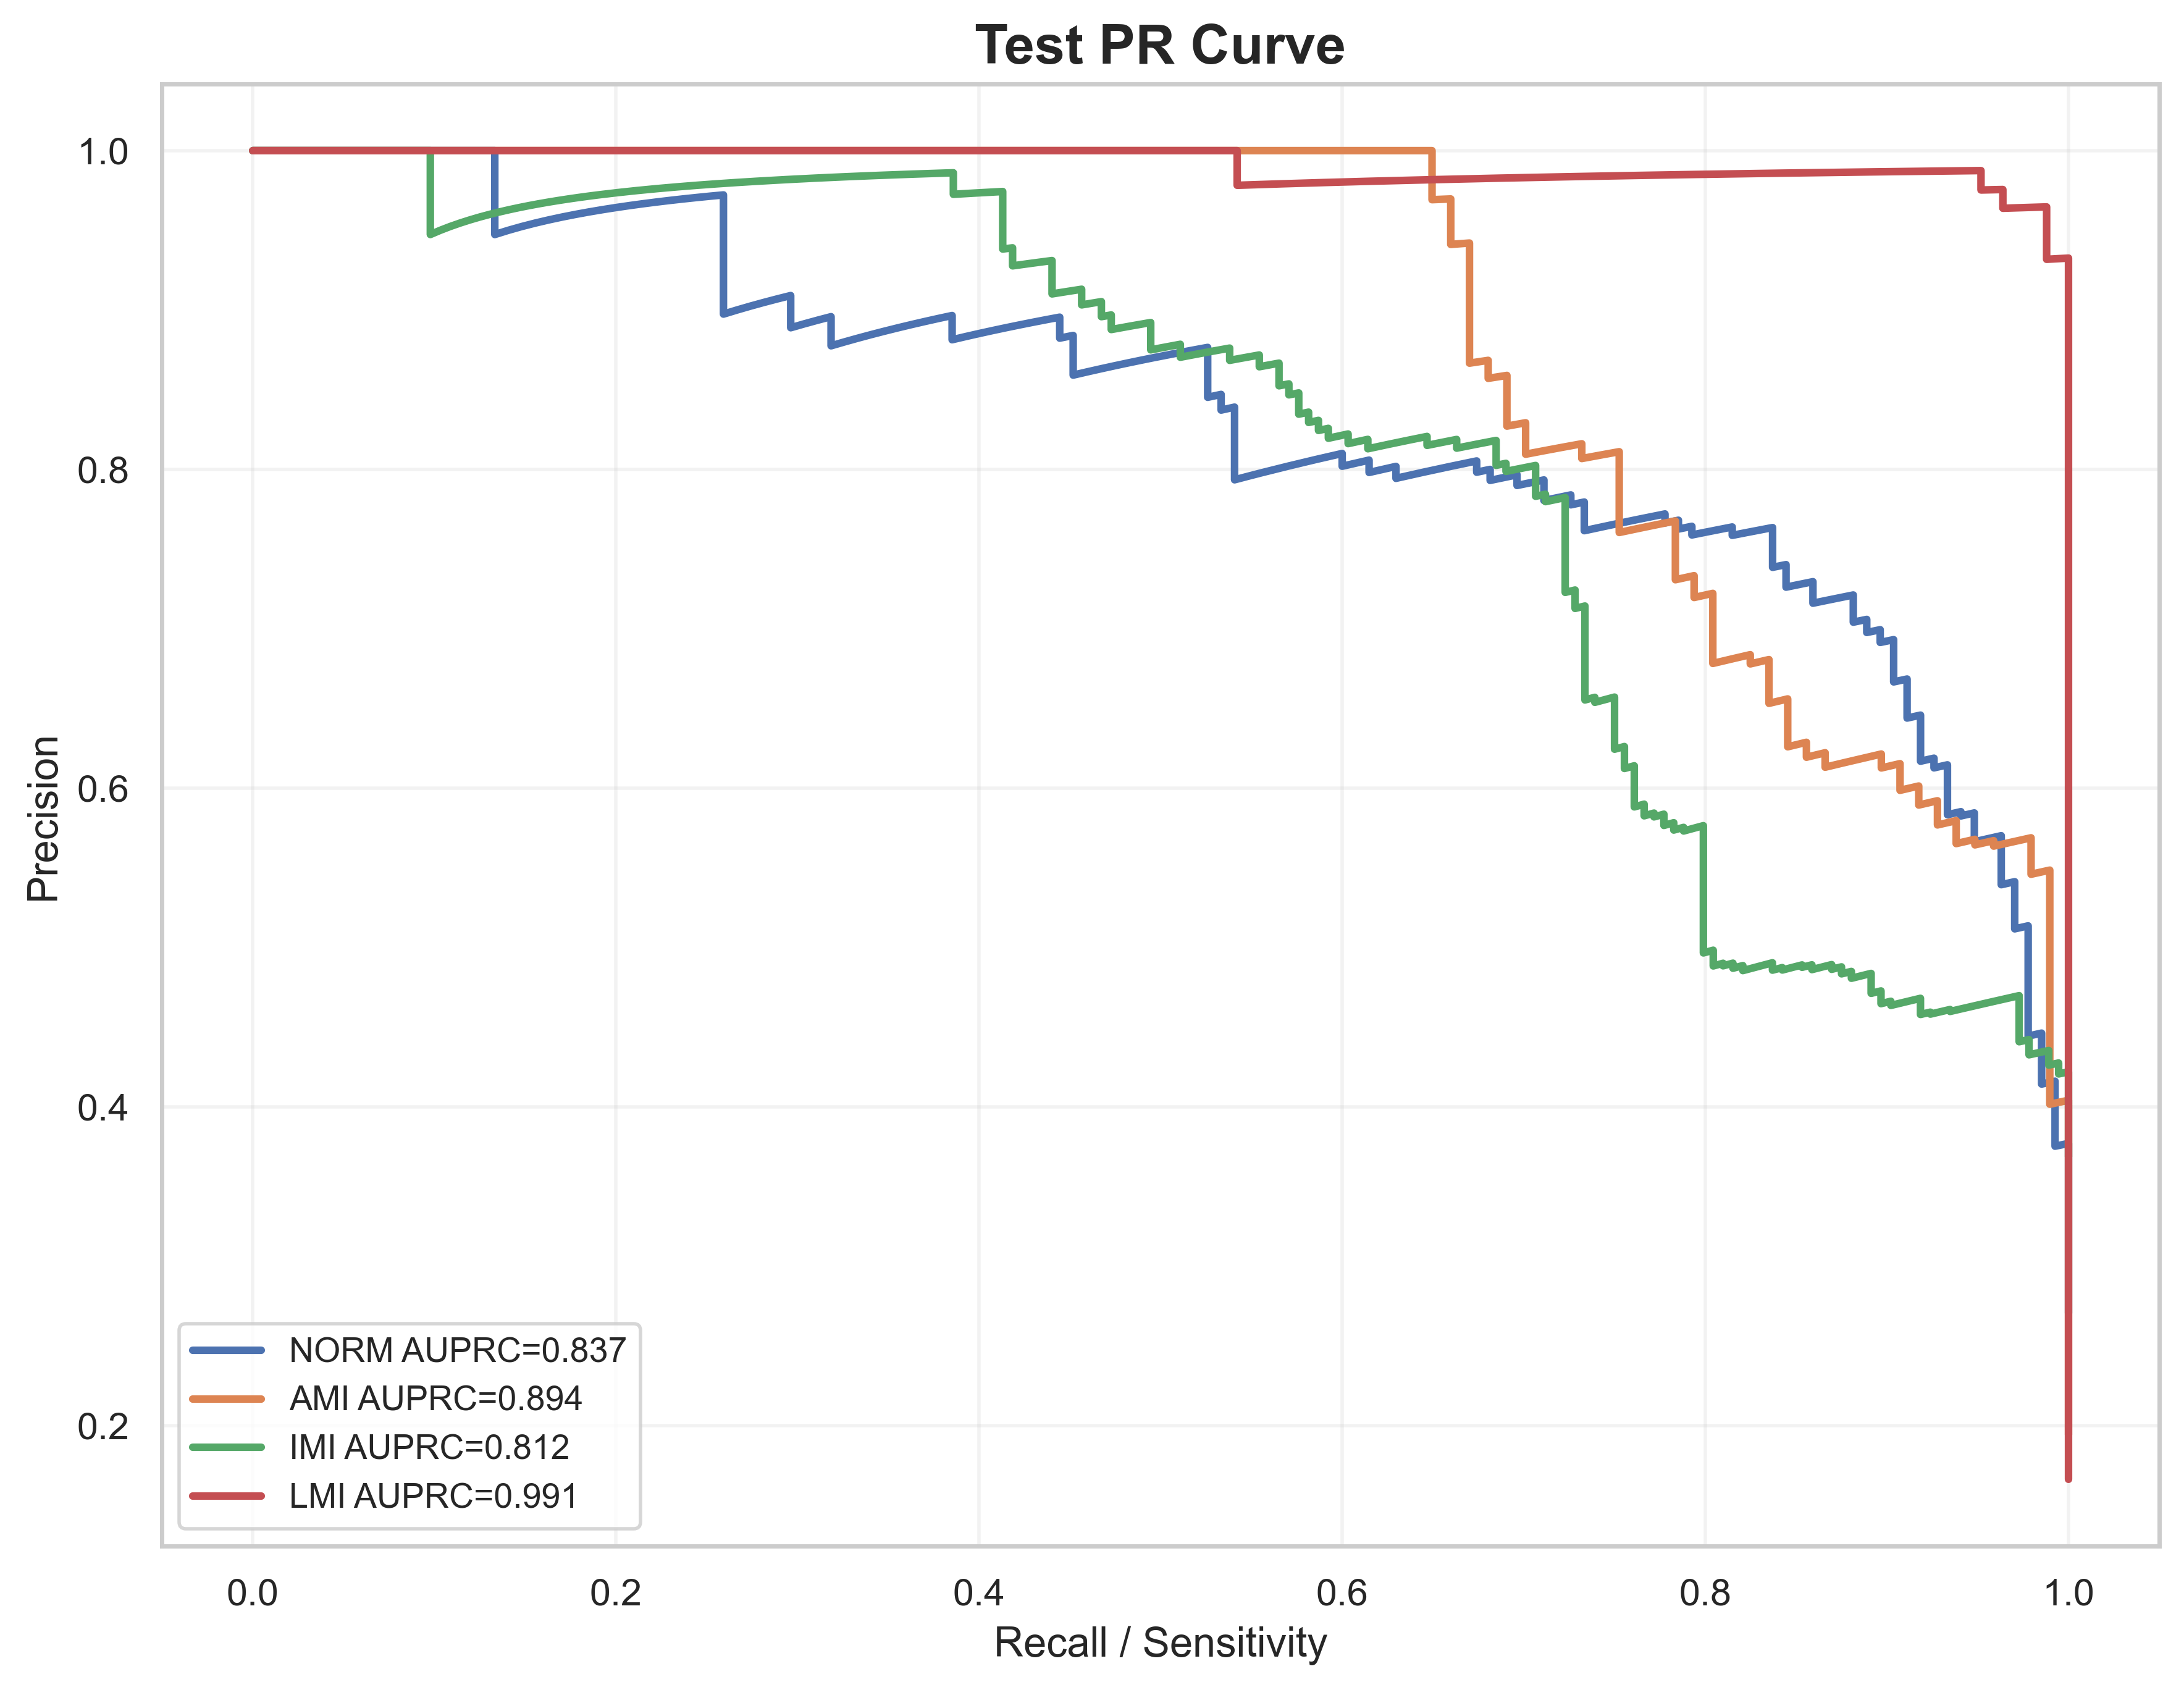

The table this chart was drawn from, first rows:
label, recall, precision, auprc
NORM, 1.0, 0.2705, 0.8373
NORM, 1.0, 0.2711, 0.8373
NORM, 1.0, 0.2716, 0.8373
NORM, 1.0, 0.2722, 0.8373
NORM, 1.0, 0.2727, 0.8373
NORM, 1.0, 0.2733, 0.8373
NORM, 1.0, 0.2738, 0.8373
NORM, 1.0, 0.2744, 0.8373
NORM, 1.0, 0.2749, 0.8373
NORM, 1.0, 0.2755, 0.8373
NORM, 1.0, 0.2761, 0.8373
NORM, 1.0, 0.2766, 0.8373
NORM, 1.0, 0.2772, 0.8373
NORM, 1.0, 0.2778, 0.8373
NORM, 1.0, 0.2784, 0.8373
NORM, 1.0, 0.2789, 0.8373
NORM, 1.0, 0.2795, 0.8373
NORM, 1.0, 0.2801, 0.8373
NORM, 1.0, 0.2807, 0.8373
NORM, 1.0, 0.2812, 0.8373
NORM, 1.0, 0.2818, 0.8373
NORM, 1.0, 0.2824, 0.8373
NORM, 1.0, 0.283, 0.8373
NORM, 1.0, 0.2836, 0.8373
NORM, 1.0, 0.2842, 0.8373
NORM, 1.0, 0.2848, 0.8373
NORM, 1.0, 0.2854, 0.8373
NORM, 1.0, 0.286, 0.8373
NORM, 1.0, 0.2866, 0.8373
NORM, 1.0, 0.2872, 0.8373
NORM, 1.0, 0.2878, 0.8373
NORM, 1.0, 0.2885, 0.8373
NORM, 1.0, 0.2891, 0.8373
NORM, 1.0, 0.2897, 0.8373
NORM, 1.0, 0.2903, 0.8373
NORM, 1.0, 0.2909, 0.8373
NORM, 1.0, 0.2916, 0.8373
NORM, 1.0, 0.2922, 0.8373
NORM, 1.0, 0.2928, 0.8373
NORM, 1.0, 0.2935, 0.8373
NORM, 1.0, 0.2941, 0.8373
NORM, 1.0, 0.2948, 0.8373
NORM, 1.0, 0.2954, 0.8373
NORM, 1.0, 0.2961, 0.8373
NORM, 1.0, 0.2967, 0.8373
NORM, 1.0, 0.2974, 0.8373
NORM, 1.0, 0.298, 0.8373
NORM, 1.0, 0.2987, 0.8373
NORM, 1.0, 0.2993, 0.8373
NORM, 1.0, 0.3, 0.8373
NORM, 1.0, 0.3007, 0.8373
NORM, 1.0, 0.3013, 0.8373
NORM, 1.0, 0.302, 0.8373
NORM, 1.0, 0.3027, 0.8373
NORM, 1.0, 0.3034, 0.8373
NORM, 1.0, 0.3041, 0.8373
NORM, 1.0, 0.3047, 0.8373
NORM, 1.0, 0.3054, 0.8373
NORM, 1.0, 0.3061, 0.8373
NORM, 1.0, 0.3068, 0.8373
... 1,940 more rows
